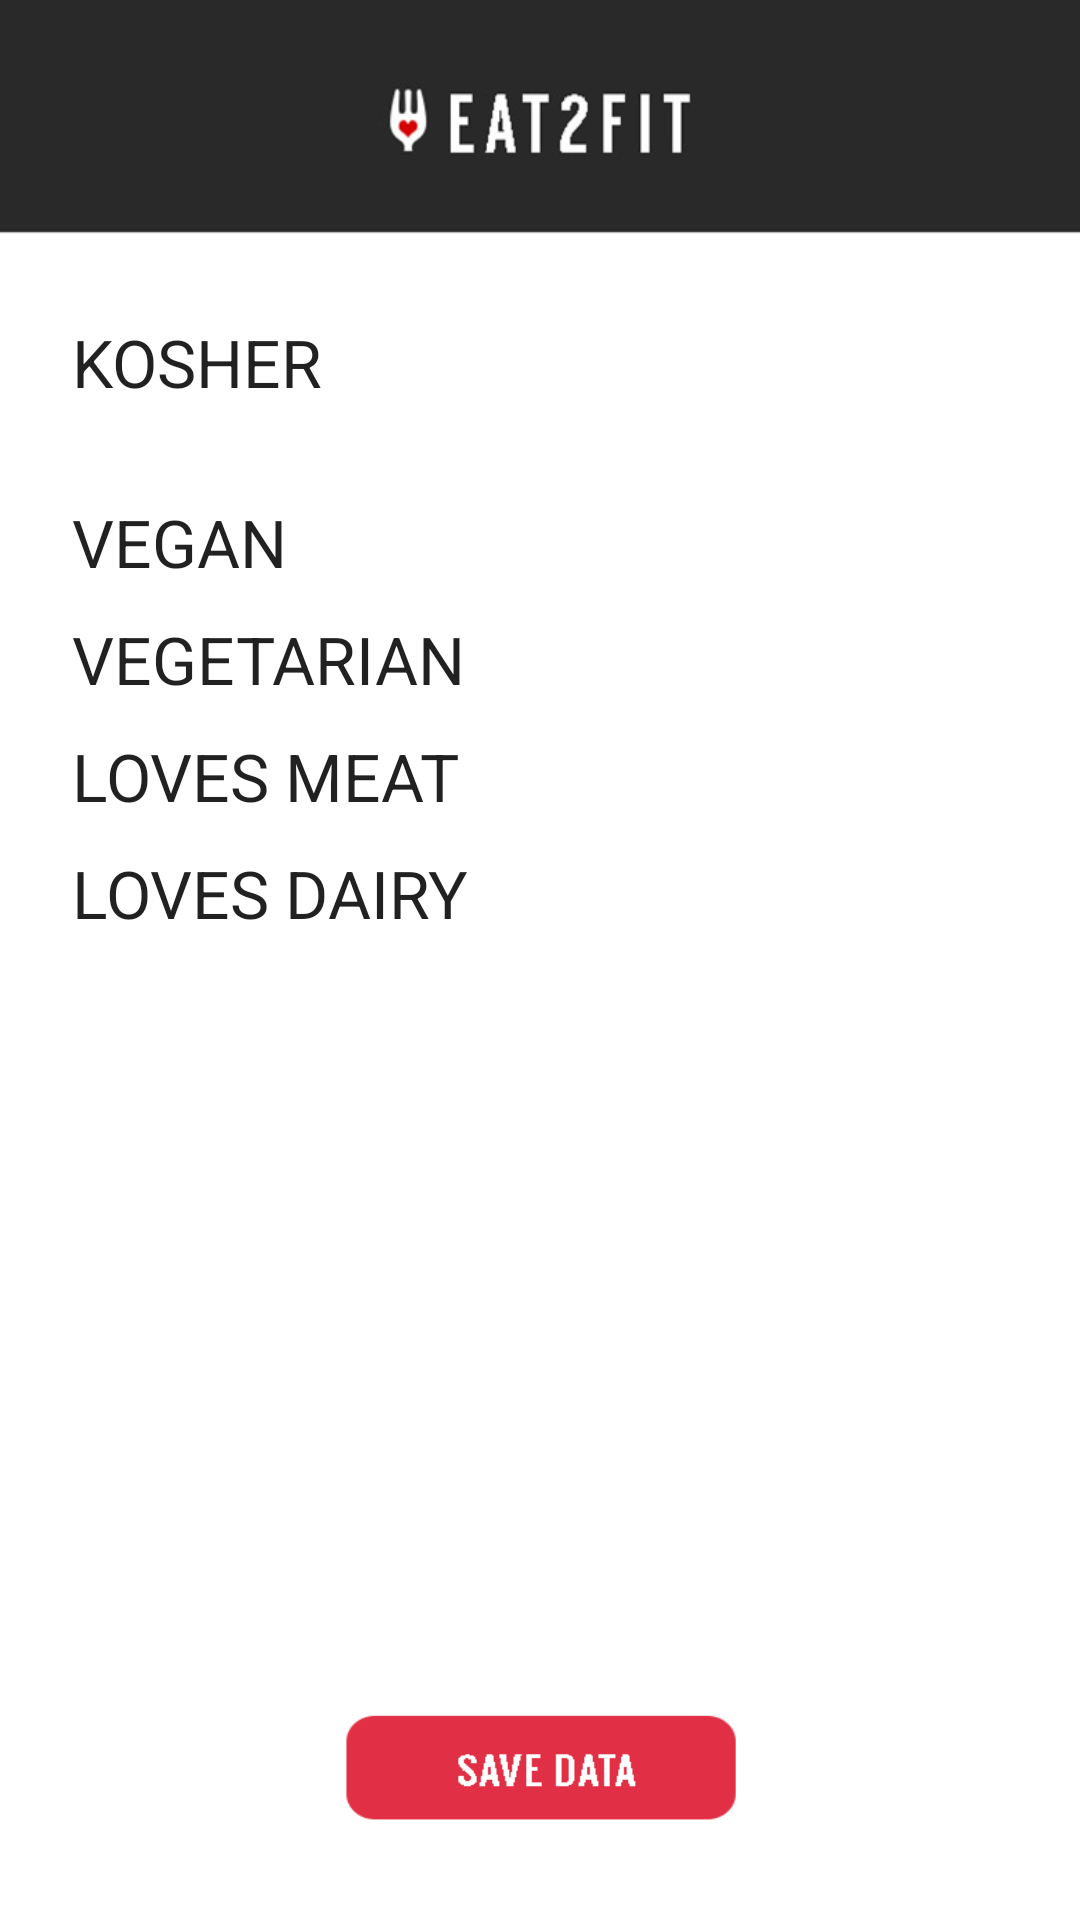

Reconstruct the res/layout file that produces this screen, plus the resources it refers to.
<!-- AndroidManifest.xml: activity theme QuestionBackground -->
<!-- res/layout/activity_questionnaire.xml -->
<?xml version="1.0" encoding="utf-8"?>
<android.support.constraint.ConstraintLayout xmlns:android="http://schemas.android.com/apk/res/android"
    xmlns:app="http://schemas.android.com/apk/res-auto"
    xmlns:tools="http://schemas.android.com/tools"
    android:layout_width="match_parent"
    android:layout_height="match_parent"
    tools:context="com.example.mor17_000.eat2fit_app.QuestionnaireActivity">

    <ScrollView xmlns:android="http://schemas.android.com/apk/res/android"
        android:layout_width="fill_parent"
        android:layout_height="fill_parent"
        android:layout_marginBottom="100dp"
        android:layout_marginTop="50dp"
        android:fitsSystemWindows="true"
        app:layout_constraintBottom_toBottomOf="parent"
        app:layout_constraintTop_toTopOf="parent">

        <TableLayout
            android:layout_width="match_parent"
            android:layout_height="wrap_content"
            android:orientation="vertical"
            android:paddingLeft="24dp"
            android:paddingRight="24dp"
            android:paddingTop="56dp">

            <TableRow
                android:layout_width="fill_parent"
                android:layout_height="fill_parent">

                <TextView
                    android:id="@+id/tvKosher"
                    android:layout_width="237dp"
                    android:layout_height="wrap_content"
                    android:text="KOSHER"
                    android:textAppearance="@style/TextAppearance.AppCompat.Large" />

                <Switch
                    android:id="@+id/SwitchKosher"
                    android:layout_width="74dp"
                    android:layout_height="40dp"
                    android:layout_centerHorizontal="true"
                    android:layout_gravity="right"
                    android:layout_marginTop="20dp"
                    android:textOff="OFF"
                    android:textOn="ON"
                    android:thumb="@drawable/customswitchselector"
                    android:track="@drawable/custom_track"
                    app:layout_constraintEnd_toEndOf="parent"
                    app:layout_constraintTop_toTopOf="parent" />
            </TableRow>

            <TableRow
                android:layout_width="fill_parent"
                android:layout_height="fill_parent">

                <TextView
                    android:id="@+id/tvVegan"
                    android:layout_width="237dp"
                    android:layout_height="38dp"
                    android:text="VEGAN"
                    android:textAppearance="@style/TextAppearance.AppCompat.Large" />

                <Switch
                    android:id="@+id/SwitchVegan"
                    android:layout_width="wrap_content"
                    android:layout_height="wrap_content"
                    android:layout_below="@+id/SwitchKosher"
                    android:layout_centerHorizontal="true"
                    android:layout_gravity="right"
                    android:layout_marginTop="20dp"
                    android:textOff="OFF"
                    android:textOn="ON"
                    android:thumb="@drawable/customswitchselector"
                    android:track="@drawable/custom_track"
                    app:layout_constraintEnd_toEndOf="parent"
                    app:layout_constraintTop_toBottomOf="@+id/SwitchKosher" />
            </TableRow>

            <TableRow
                android:layout_width="fill_parent"
                android:layout_height="fill_parent">

                <TextView
                    android:id="@+id/tvVegetarian"
                    android:layout_width="237dp"
                    android:layout_height="wrap_content"
                    android:text="VEGETARIAN"
                    android:textAppearance="@style/TextAppearance.AppCompat.Large" />

                <Switch
                    android:id="@+id/SwitchVegetarian"
                    android:layout_width="wrap_content"
                    android:layout_height="wrap_content"
                    android:layout_below="@+id/SwitchVegan"
                    android:layout_centerHorizontal="true"
                    android:layout_gravity="right"
                    android:layout_marginTop="20dp"
                    android:textOff="OFF"
                    android:textOn="ON"
                    android:thumb="@drawable/customswitchselector"
                    android:track="@drawable/custom_track"
                    app:layout_constraintEnd_toEndOf="parent"
                    app:layout_constraintTop_toBottomOf="@+id/SwitchVegan" />
            </TableRow>

            <TableRow
                android:layout_width="fill_parent"
                android:layout_height="fill_parent">

                <TextView
                    android:id="@+id/tvMeat"
                    android:layout_width="237dp"
                    android:layout_height="wrap_content"
                    android:text="LOVES MEAT"
                    android:textAppearance="@style/TextAppearance.AppCompat.Large" />

                <Switch
                    android:id="@+id/SwitchMeat"
                    android:layout_width="wrap_content"
                    android:layout_height="wrap_content"
                    android:layout_below="@+id/tvVegetarian"
                    android:layout_centerHorizontal="true"
                    android:layout_gravity="right"
                    android:layout_marginTop="20dp"
                    android:textOff="OFF"
                    android:textOn="ON"
                    android:thumb="@drawable/customswitchselector"
                    android:track="@drawable/custom_track"
                    app:layout_constraintEnd_toEndOf="parent"
                    app:layout_constraintTop_toBottomOf="@+id/tvVegetarian" />
            </TableRow>

            <TableRow
                android:layout_width="fill_parent"
                android:layout_height="fill_parent">

                <TextView
                    android:id="@+id/tvDairy"
                    android:layout_width="237dp"
                    android:layout_height="wrap_content"
                    android:text="LOVES DAIRY"
                    android:textAppearance="@style/TextAppearance.AppCompat.Large" />

                <Switch
                    android:id="@+id/SwitchDairy"
                    android:layout_width="wrap_content"
                    android:layout_height="wrap_content"
                    android:layout_below="@+id/SwitchMeat"
                    android:layout_centerHorizontal="true"
                    android:layout_gravity="right"
                    android:layout_marginTop="20dp"
                    android:textOff="OFF"
                    android:textOn="ON"
                    android:thumb="@drawable/customswitchselector"
                    android:track="@drawable/custom_track"
                    app:layout_constraintEnd_toEndOf="parent"
                    app:layout_constraintTop_toBottomOf="@+id/SwitchMeat" />
            </TableRow>
        </TableLayout>
    </ScrollView>

    <Button
        android:id="@+id/btnSendData"
        android:layout_width="143dp"
        android:layout_height="46dp"
        android:layout_gravity="bottom"
        android:layout_marginBottom="28dp"
        android:layout_marginEnd="148dp"
        android:layout_marginStart="148dp"
        android:background="@drawable/save_data"
        android:onClick="btnSaveData"
        app:layout_constraintBottom_toBottomOf="parent"
        app:layout_constraintEnd_toEndOf="parent"
        app:layout_constraintHorizontal_bias="0.49"
        app:layout_constraintStart_toStartOf="parent" />

</android.support.constraint.ConstraintLayout>
<!-- resources referenced by this layout -->
<resources>
  <!-- drawable save_data: png bitmap (drawable, 18966 bytes) -->
  <style name="QuestionBackground" parent="AppTheme">
          <item name="android:windowBackground">@drawable/main_background_white</item>
      </style>
  <style name="AppTheme" parent="Theme.AppCompat.Light.DarkActionBar">
          
      </style>
  <!-- drawable main_background_white: png bitmap (drawable, 16750 bytes) -->
</resources>
